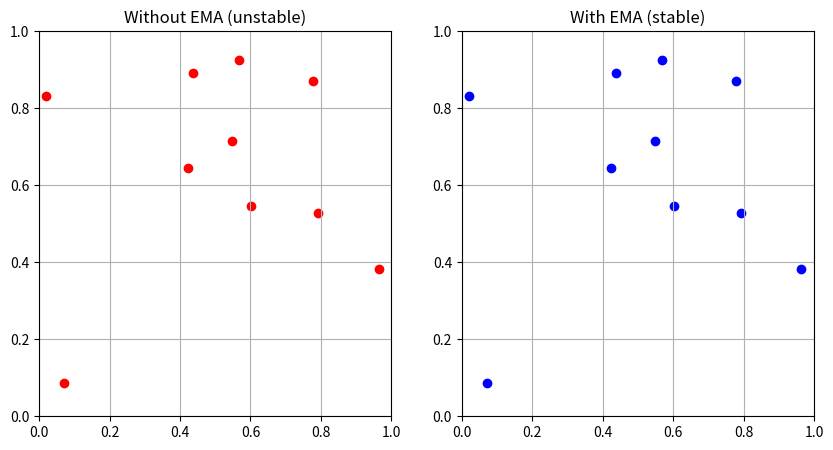

Here is the Python script that generated this plot: (Note: this script raises an exception after producing the figure.)
import numpy as np
import matplotlib.pyplot as plt
from matplotlib.animation import FuncAnimation

# Settings
np.random.seed(0)
n_points = 10
n_frames = 50
alpha = 0.1  # EMA factor

# Initialize anchor points randomly
anchors_true_positions = np.random.rand(n_frames, n_points, 2)
anchors_ema_positions = np.zeros_like(anchors_true_positions)
anchors_ema_positions[0] = anchors_true_positions[0]

# Compute EMA positions
for t in range(1, n_frames):
    anchors_ema_positions[t] = (alpha * anchors_true_positions[t] +
                                (1 - alpha) * anchors_ema_positions[t - 1])

# Setup figure
fig, axes = plt.subplots(1, 2, figsize=(10, 5))
ax1, ax2 = axes
ax1.set_title('Without EMA (unstable)')
ax2.set_title('With EMA (stable)')

scatter_true = ax1.scatter([], [], c='red')
scatter_ema = ax2.scatter([], [], c='blue')

for ax in axes:
    ax.set_xlim(0, 1)
    ax.set_ylim(0, 1)
    ax.grid(True)

# Animation update function
def update(frame):
    scatter_true.set_offsets(anchors_true_positions[frame])
    scatter_ema.set_offsets(anchors_ema_positions[frame])
    return scatter_true, scatter_ema

# Create animation
ani = FuncAnimation(fig, update, frames=n_frames, interval=200, blit=True)

# Save animation to disk (requires FFmpeg installed)
ani.save('experiments/ema_animation.mp4',
         writer='ffmpeg', dpi=200)

plt.tight_layout()
plt.show()